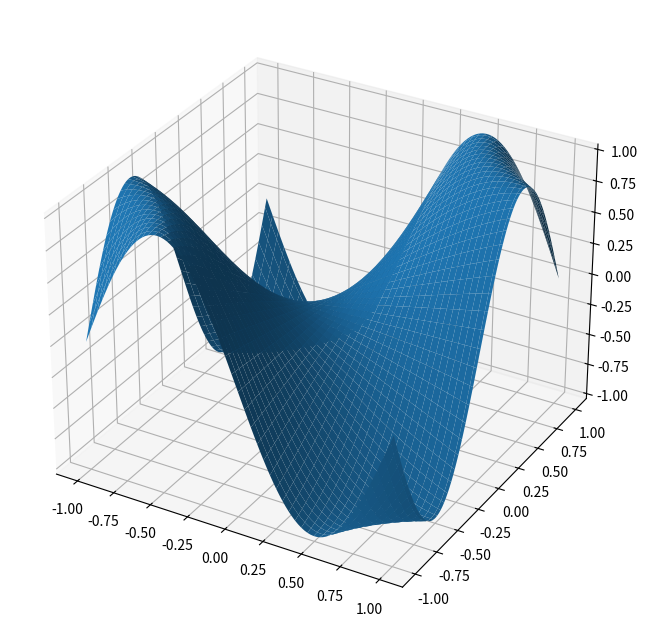

Generate this figure with matplotlib:
import numpy as np
import matplotlib.pyplot as plt

# lager 5 punkter mellom -1 og 0 for x og mellom 0 og 1 for y
x = np.linspace(-1,0,5)
y = np.linspace(0,1,5)
# lager et rutenett med 5x5 = 25 punkter
X1, Y1 = np.meshgrid(x,y)
# lager samme rutenett, med motsett rekkefølge
X2, Y2 = np.meshgrid(x,y,indexing='ij')
# print ut X-verdiene i den vanlige - de følger den vanlige x-aksen
print(X1)
# hvis du printer ut X-verdiene for den andre muligheten, vil du kansje ikke få hva du forventet
print(X2)
# vi lager verdiene for x og y med 100 verdier for hver
x = np.linspace(-1,1,100)
y = np.linspace(-1,1,100)
# lager rutenettet med 100x100 = 10.000 punkter
X, Y = np.meshgrid(x,y)
# finn sin(pi*x*y) på disse 10.000 punktene
Z = np.sin(np.pi * X * Y)
# plotter de 10.000 funksjonsverdiene
fig,ax2 = plt.subplots(subplot_kw ={"projection":"3d"}, figsize=(10,8))
ax2.plot_surface(X, Y, Z)
